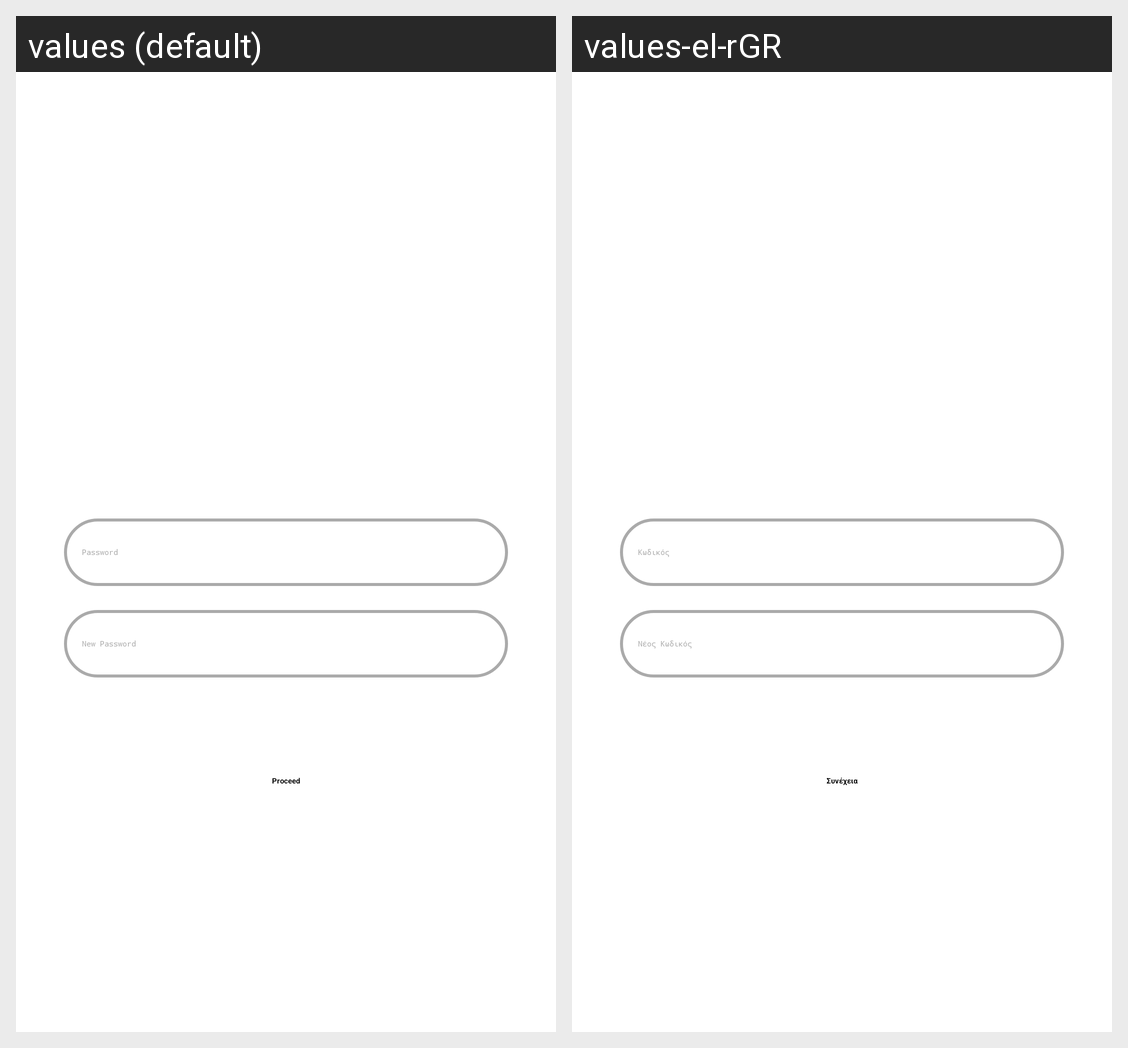

Here is an Android app screen in its default locale and in the app's own translations. Write out the translated-string differences for the strings that appear on this screen.
Android screen res/layout/activity_change_password.xml rendered under 2 locales, left to right: values (default), values-el-rGR. Device: Nexus 5 (rendered at 1080×1920; each locale shown at half size, 540×960, under a caption strip naming it); theme Theme.AppSplash.
Strings drawn on this screen, with the default value and each locale's value (text and hints the layout hard-codes, and strings that could not be matched under every locale, appear in the picture but are not listed):

password
  values: Password
  values-el-rGR: Κωδικός

new_password
  values: New Password
  values-el-rGR: Νέος Κωδικός

proceed
  values: Proceed
  values-el-rGR: Συνέχεια
